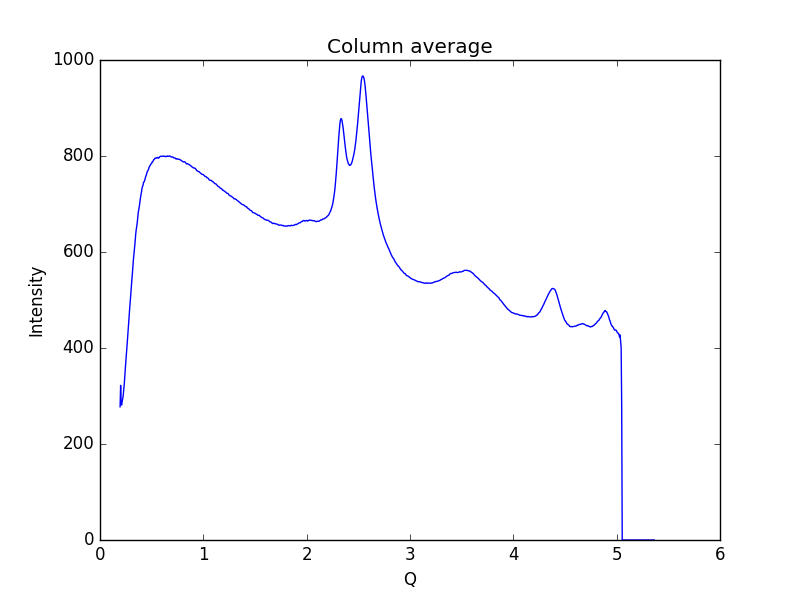

The table this chart was drawn from, first rows:
0.19448614755544588, 277.53
0.1997, 322.2
0.2048, 282.4
0.21, 281.2
0.2152, 289.7
0.2204, 295.1
0.2255, 302.9
0.2307, 314.4
0.2359, 328
0.2411, 345.3
0.2462, 360.8
0.2514, 375.4
0.2566, 389.8
0.2618, 404.9
0.2669, 420.6
0.2721, 437.1
0.2773, 455.4
0.2825, 470.1
0.2876, 483.6
0.2928, 496.9
0.298, 511.8
0.3032, 528.5
0.3083, 542.5
0.3135, 555.3
0.3187, 570.7
0.3239, 585.3
0.329, 596.5
0.3342, 608.3
0.3394, 620.4
0.3446, 634.6
0.3497, 645.2
0.3549, 652.1
0.3601, 660.3
0.3653, 672.5
0.3704, 682.6
0.3756, 689.4
0.3808, 695.3
0.386, 704.7
0.3911, 712.3
0.3963, 718.5
0.4015, 725.3
0.4067, 733.1
0.4118, 736.8
0.417, 739.9
0.4222, 745.4
0.4274, 746.4
0.4325, 749.1
0.4377, 753.7
0.4429, 757.7
0.4481, 760.2
0.4532, 764.6
0.4584, 767.8
0.4636, 769.7
0.4688, 771.7
0.4739, 775.5
0.4791, 778.3
0.4843, 779.8
0.4895, 782.3
0.4946, 783.6
0.4998, 784.6
0.505, 787.6
... 939 more rows
